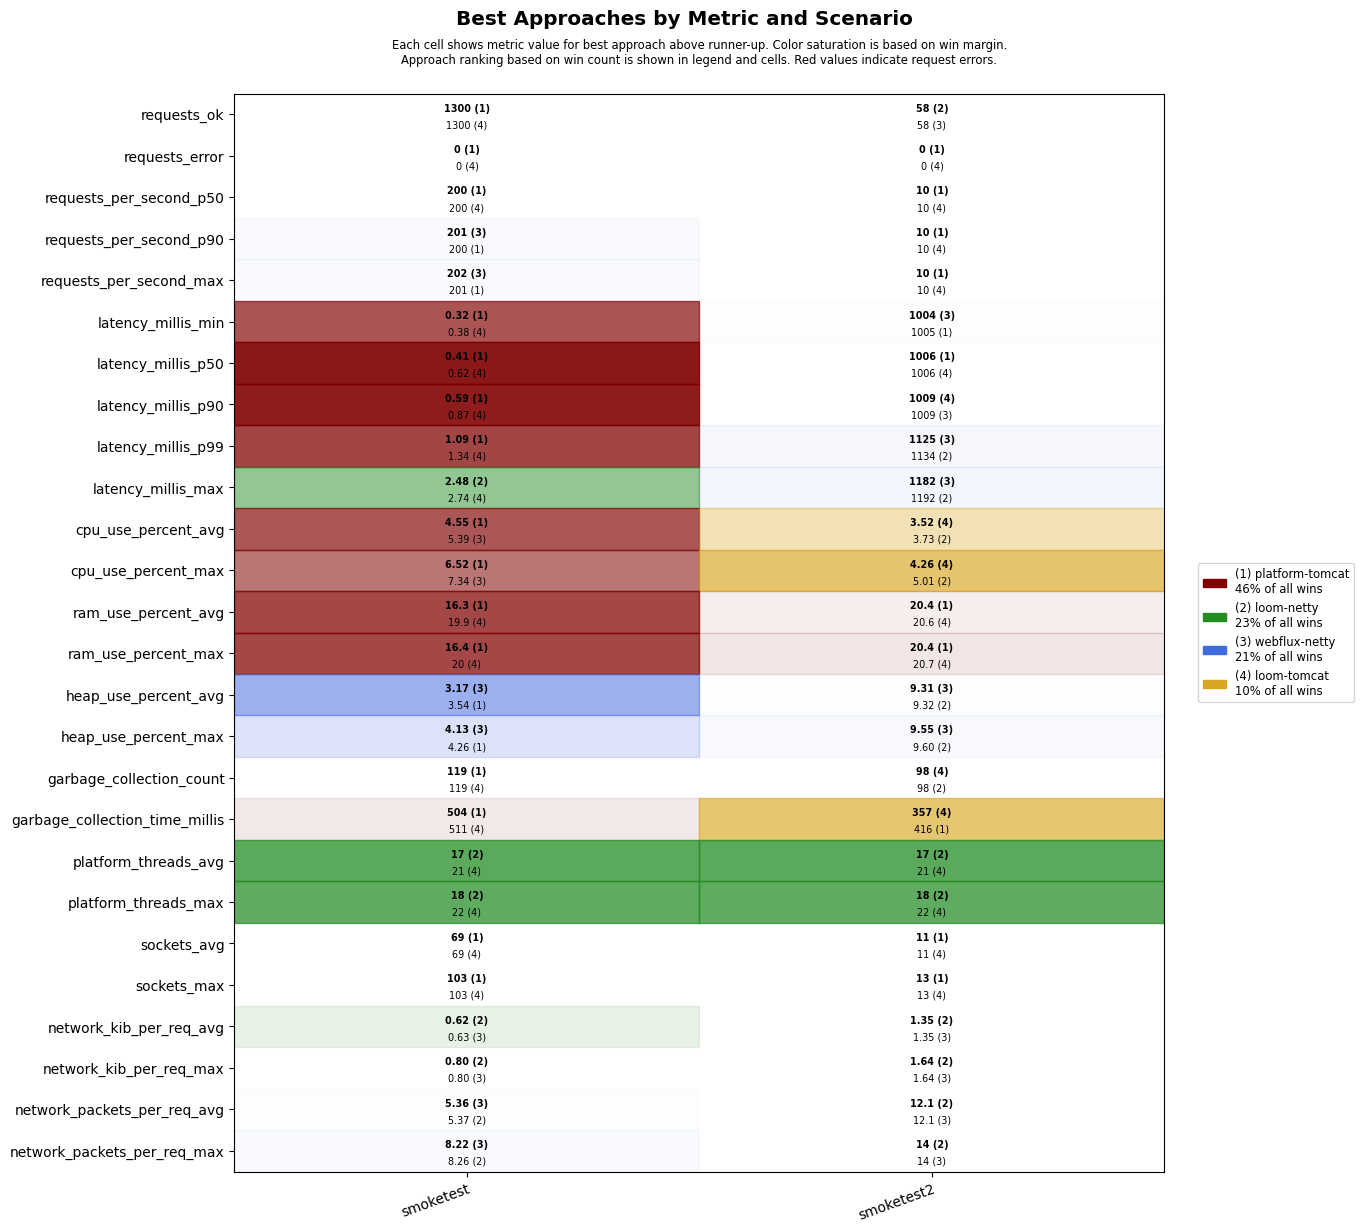

Source data for this figure (header and first rows):
scenario, approach, requests_ok, requests_error, requests_per_second_p50, requests_per_second_p90, requests_per_second_max, latency_millis_min, latency_millis_p50, latency_millis_p90, latency_millis_p99, latency_millis_max, cpu_use_percent_avg, cpu_use_percent_max, ram_use_percent_avg, ram_use_percent_max, heap_use_percent_avg, heap_use_percent_max, garbage_collection_count, garbage_collection_time_millis, platform_threads_avg, platform_threads_max, sockets_avg, sockets_max
smoketest, platform-tomcat, 1300, 0, 200, 200, 201, 0.32, 0.41, 0.59, 1.09, 5.57, 4.55, 6.52, 16.3, 16.4, 3.54, 4.26, 119, 504, 67, 68, 69, 103
smoketest, loom-tomcat, 1300, 0, 200, 200, 201, 0.38, 0.62, 0.87, 1.34, 2.74, 6.60, 10.8, 19.9, 20.0, 4.24, 5.78, 119, 511, 21, 22, 69, 103
smoketest, loom-netty, 1300, 0, 200, 200, 201, 0.54, 0.85, 1.23, 1.79, 2.48, 6.34, 8.72, 20.1, 20.2, 3.96, 5.58, 119, 581, 17, 18, 69, 103
smoketest, webflux-netty, 1300, 0, 200, 201, 202, 0.44, 0.65, 0.94, 1.66, 7.25, 5.39, 7.34, 20.2, 20.3, 3.17, 4.13, 119, 588, 21, 22, 69, 103
smoketest2, platform-tomcat, 56, 0, 10, 10, 10, 1005, 1006, 1010, 1388, 1444, 3.92, 5.24, 20.4, 20.4, 11.7, 12.0, 112, 416, 36, 39, 11, 13
smoketest2, loom-tomcat, 55, 0, 10, 10, 10, 1005, 1006, 1009, 1422, 1477, 3.52, 4.26, 20.6, 20.7, 11.4, 11.8, 98, 357, 21, 22, 11, 13
smoketest2, loom-netty, 58, 0, 10, 10, 10, 1005, 1007, 1010, 1134, 1192, 3.73, 5.01, 20.7, 20.7, 9.32, 9.60, 98, 420, 17, 18, 11, 13
smoketest2, webflux-netty, 58, 0, 10, 10, 10, 1004, 1006, 1009, 1125, 1182, 4.18, 5.73, 20.8, 20.8, 9.31, 9.55, 112, 472, 21, 22, 11, 13
